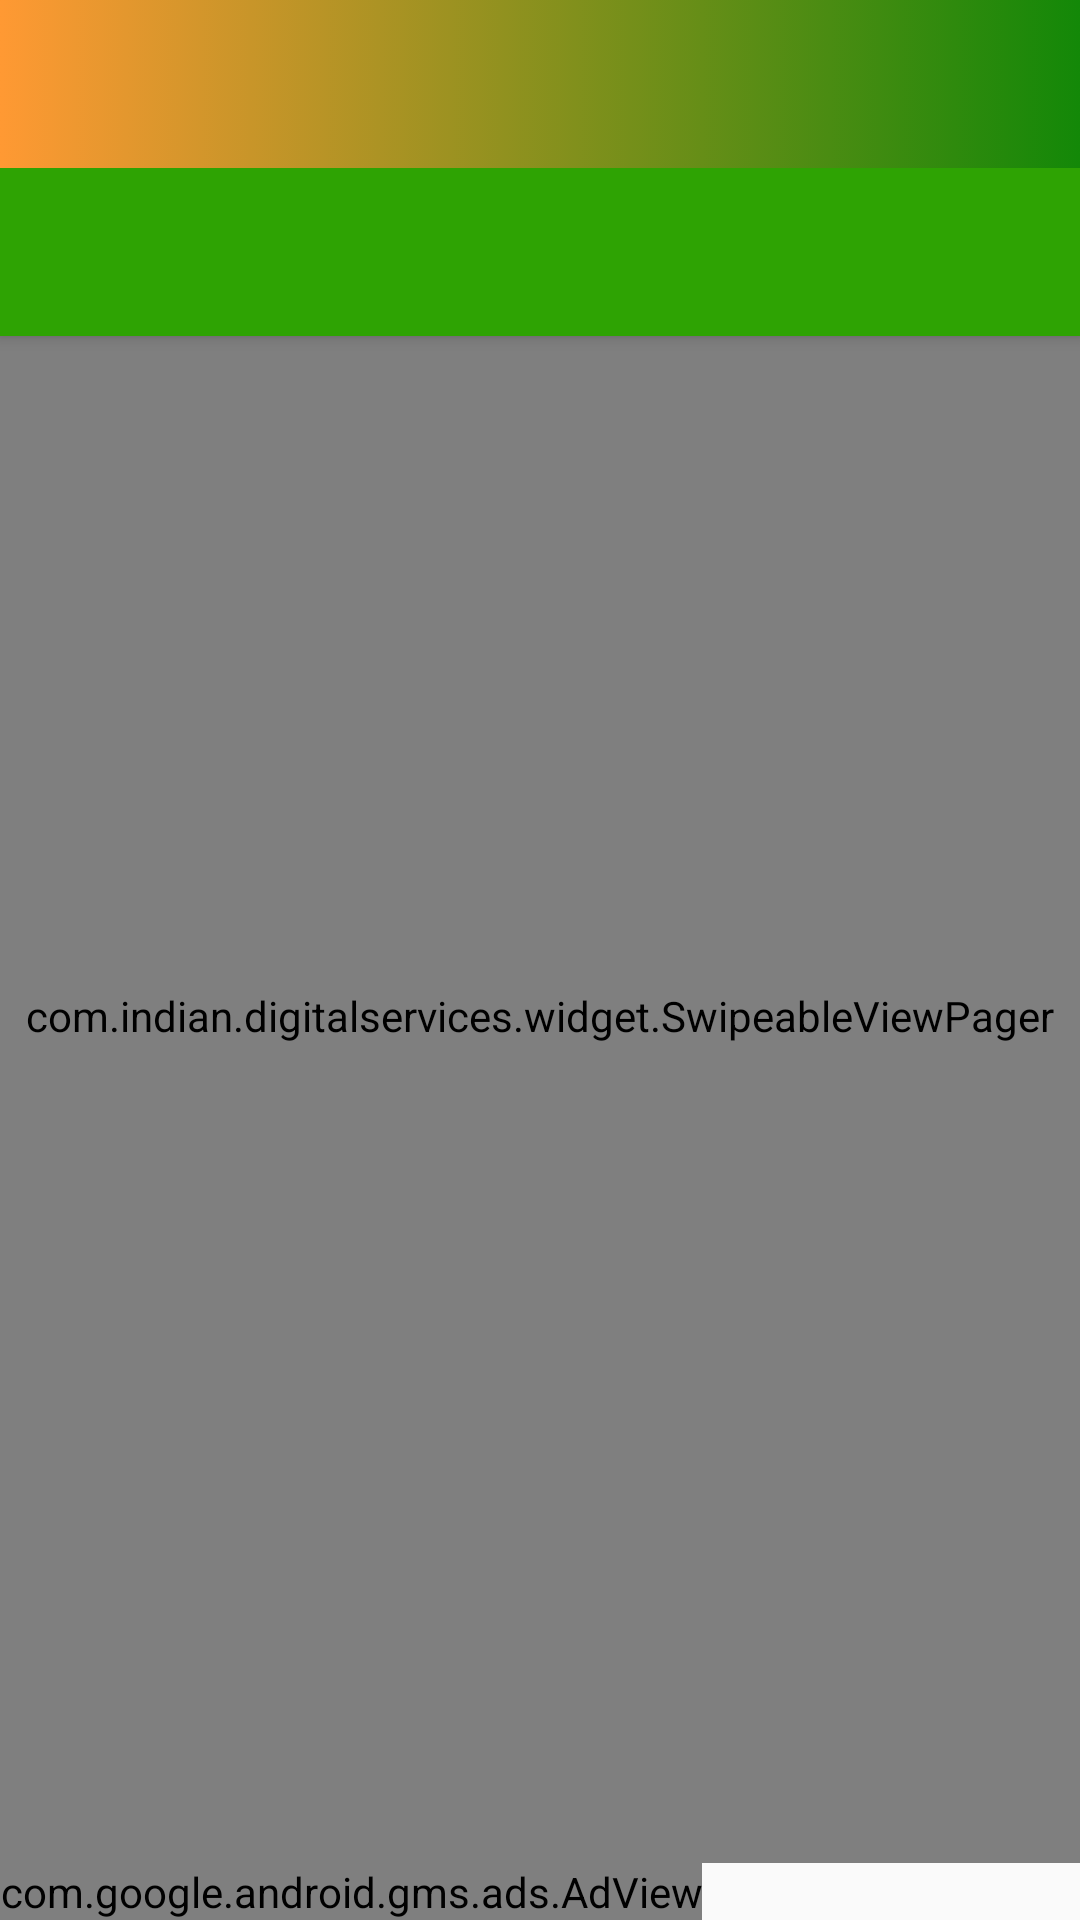

Android layout source for this screen:
<!-- AndroidManifest.xml: application theme AppTheme.Toolbar -->
<!-- res/layout/activity_main.xml -->
<androidx.drawerlayout.widget.DrawerLayout xmlns:android="http://schemas.android.com/apk/res/android"
    xmlns:app="http://schemas.android.com/apk/res-auto"
    xmlns:tools="http://schemas.android.com/tools"
    android:id="@+id/drawer_layout"
    android:layout_width="match_parent"
    android:layout_height="match_parent"
    android:fitsSystemWindows="true">

    <RelativeLayout
        android:layout_width="match_parent"
        android:layout_height="match_parent"
        android:orientation="vertical"
        tools:context=".MainActivity">

        <LinearLayout
            android:id="@+id/adViewH"
            android:layout_width="wrap_content"
            android:layout_height="wrap_content"
            android:layout_alignParentBottom="true">

            <com.google.android.gms.ads.AdView
                android:id="@+id/adView"
                android:layout_width="wrap_content"
                android:layout_height="wrap_content"
                app:adSize="SMART_BANNER"
                app:adUnitId="@string/ad_banner_id" />
        </LinearLayout>

        <RelativeLayout
            android:layout_width="match_parent"
            android:layout_height="match_parent"
            android:layout_above="@+id/adViewH"
            tools:context=".MainActivity">

            <com.indian.digitalservices.widget.SwipeableViewPager
                android:id="@+id/pager"
                android:layout_width="match_parent"
                android:layout_height="match_parent"
                android:layout_marginTop="?attr/actionBarSize" />

            <com.google.android.material.appbar.AppBarLayout
                android:id="@+id/header_container"
                android:layout_width="match_parent"
                android:layout_height="wrap_content"
                android:background="?attr/colorPrimary"
                android:elevation="3dp"
                android:fitsSystemWindows="false"
                android:orientation="vertical"
                app:theme="@style/Toolbar">

                <androidx.appcompat.widget.Toolbar
                    android:id="@+id/toolbar"
                    android:layout_width="match_parent"
                    android:layout_height="wrap_content"
                    android:background="@drawable/blurred_drop_shadow"
                    android:minHeight="?attr/actionBarSize"
                    app:popupTheme="@style/Theme.AppCompat.Light.DarkActionBar">


                </androidx.appcompat.widget.Toolbar>

                <com.google.android.material.tabs.TabLayout
                    android:id="@+id/tabs"
                    android:layout_width="wrap_content"
                    android:layout_height="?attr/actionBarSize"
                    android:layout_gravity="center_horizontal"
                    android:background="?attr/colorPrimary"
                    app:tabGravity="fill"
                    app:tabMode="scrollable"
                    app:tabSelectedTextColor="?android:textColorPrimary"
                    app:tabTextColor="?android:textColorSecondary"
                    app:tabIndicatorColor="@android:color/white"/>

            </com.google.android.material.appbar.AppBarLayout>

        </RelativeLayout>

        <ImageView
            android:id="@+id/imageLoading1"
            android:layout_width="fill_parent"
            android:layout_height="fill_parent"
            android:background="@android:color/white"
            android:contentDescription="@string/app_name"
            android:src="@drawable/ids_logo"
            android:visibility="gone" />

    </RelativeLayout>

    <com.google.android.material.navigation.NavigationView
        android:id="@+id/nav_view"
        android:layout_width="wrap_content"
        android:layout_height="match_parent"
        android:layout_gravity="start"
        android:fitsSystemWindows="true"
        app:headerLayout="@layout/drawer_header"
        app:itemIconTint="@drawable/drawer_color"
        app:itemTextColor="@drawable/drawer_color"
        app:itemTextAppearance="@style/NavDrawerTextStyle"
        app:menu="@menu/activity_main_drawer" >


        <TextView
            android:id="@+id/txt_news"
            android:layout_width="match_parent"
            android:layout_height="wrap_content"
            android:layout_marginBottom="101dp"
            android:layout_gravity="bottom"
            android:text="UttarPradesh News"
            android:paddingLeft="16dp"
            android:textColor="@color/drawerText"
            android:textSize="16dp"
            android:textStyle="bold"/>


    </com.google.android.material.navigation.NavigationView>

</androidx.drawerlayout.widget.DrawerLayout>
<!-- res/layout/drawer_header.xml (included above) -->
<?xml version="1.0" encoding="utf-8"?>
<LinearLayout
    xmlns:android="http://schemas.android.com/apk/res/android"
    android:id="@+id/nav_header_container"
    android:layout_width="match_parent"
    android:layout_height="160dp"
    android:clickable="true"
    android:focusable="true"
    android:foreground="?attr/selectableItemBackgroundBorderless"
    android:gravity="bottom"
    android:orientation="vertical"
    android:theme="@style/ThemeOverlay.AppCompat.Dark">

    <ImageView
        android:id="@+id/drawer_icon"
        android:layout_width="wrap_content"
        android:layout_height="match_parent"
        android:layout_margin="10dp"
        android:scaleType="centerCrop"
        android:background="@drawable/ids_logo"
        />

</LinearLayout>
<!-- resources referenced by this layout -->
<resources>
  <color name="drawerText">#424242</color>
  <!-- drawable blurred_drop_shadow (drawable) -->
  <?xml version="1.0" encoding="utf-8"?>
  <selector xmlns:android="http://schemas.android.com/apk/res/android">
      <item>
          <shape>
              <gradient android:angle="360"
                  android:endColor="#138808"
                  android:startColor="#FF9933"
                  android:type="linear" />
  
              <corners android:bottomLeftRadius="0dp"
                  android:bottomRightRadius="0dp"
                  android:topLeftRadius="0dp"
                  android:topRightRadius="0dp" />
          </shape>
      </item>
  </selector>
  <!-- drawable ids_logo: png bitmap (drawable, 20979 bytes) -->
  <string name="ad_banner_id">ca-app-pub-1844858477566438/1699475425</string>
  <string name="app_name">Indian Digital Services</string>
  <style name="NavDrawerTextStyle" parent="Base.TextAppearance.AppCompat">
          <item name="android:textColor">@color/drawerText</item>
          <item name="android:textSize">19sp</item>
          <item name="android:textStyle">bold</item>
      </style>
  <style name="Toolbar" parent="Theme.AppCompat">
          <item name="colorPrimary">#2ea303</item>
          <item name="colorPrimaryDark">#2ea303</item>
          <item name="colorAccent">@color/accent</item>
      </style>
  <style name="AppTheme.Toolbar" parent="Theme.AppCompat.Light.NoActionBar">
          <item name="colorPrimary">#FF32B103</item>
          <item name="colorPrimaryDark">#FF32B103</item>
          <item name="colorAccent">@color/accent</item>
      </style>
  <color name="accent">#03A9F4</color>
</resources>
